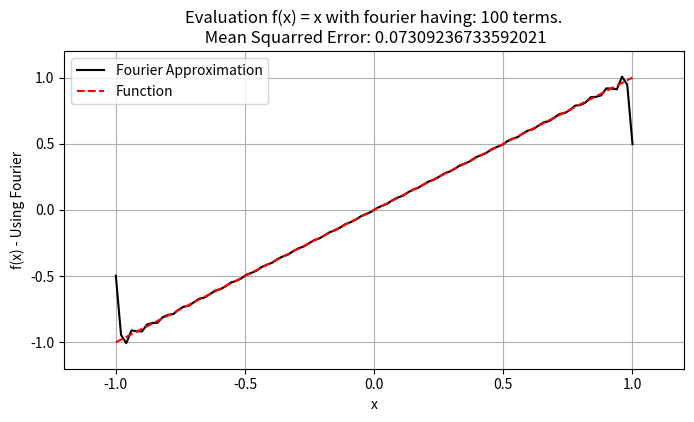

The matplotlib source for this figure:
import numpy as np
import matplotlib.pyplot as plt

"""
Approximation of function ussing Fourier series with approximation visualization

x :     array
        The range of the independent variable
y :     function
        Definition of the function that will be approximated
"""

# PARAMETERS
pi = np.pi
x = np.linspace(-1,1,100)
y = x




a0 = 1/pi * np.trapz(y, x, dx=1/100)

y_fourier = np.zeros(len(x)) + a0/2




figure = plt.figure(figsize=(8, 4.125))

for n in range(1,100):

    error = np.sqrt(np.trapz(np.abs(np.add(y_fourier, -y))**2, x, dx=1/100))

    figure.clear()

    axis = figure.subplots()

    axis.plot(x, y_fourier, color='black', label='Fourier Approximation')
    axis.plot(x, y, '--', color='red', label='Function')

    axis.set_title('Evaluation f(x) = x with fourier having: {} terms.\n Mean Squarred Error: {}'.format(n+1, error))
    axis.set_xlabel('x')
    axis.set_ylabel('f(x) - Using Fourier')
    plt.xlim(1.2*min(x), 1.2*max(x))
    plt.ylim(1.2*min(y), 1.2*max(y))
    plt.grid()
    plt.legend()
    plt.draw()
    plt.pause(0.05)

    an = 1/pi * np.trapz(y*np.cos(n*x), x, dx=1/100)
    bn = 1/pi * np.trapz(y*np.sin(n*x), x, dx=1/100)

    fourier_term = an * np.cos(n*x) + bn * np.sin(n*x)

    y_fourier = np.add(fourier_term, y_fourier)

plt.show()

print('Fourier series: ', y_fourier)